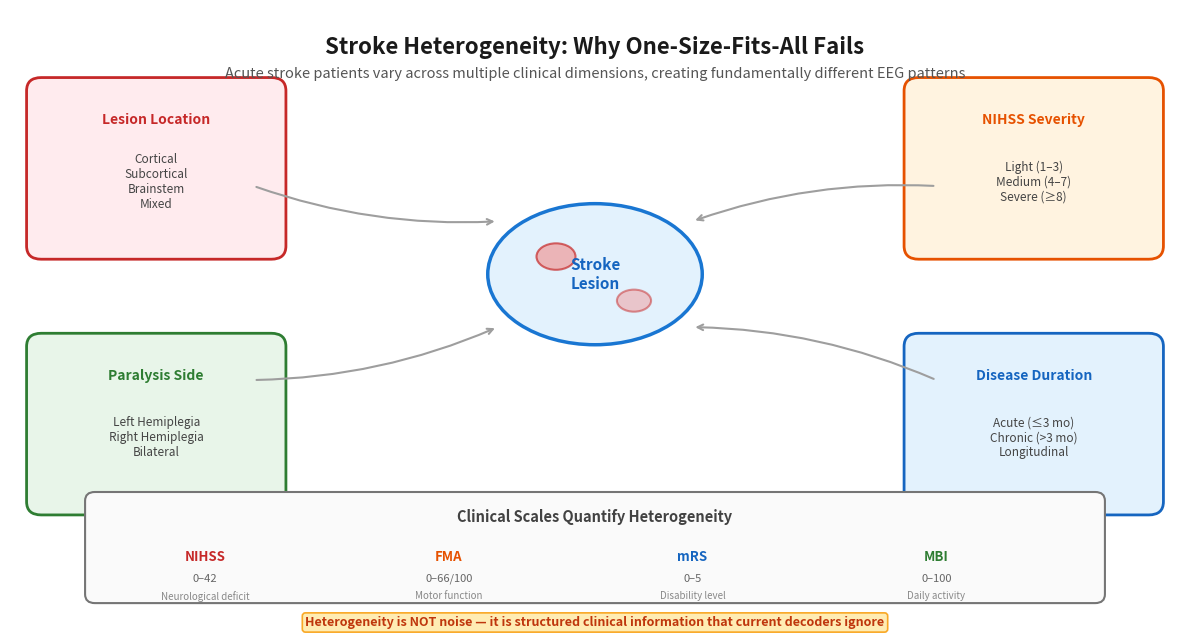

Source code (Python): (Note: this script raises an exception after producing the figure.)
"""
Generate remaining PPT figures for v3 outline:
1. fig_stroke_heterogeneity.png (Slide 2)
2. fig_clinical_adaptive_framework.png (Slide 13)
"""

import matplotlib.pyplot as plt
import matplotlib.patches as mpatches
from matplotlib.patches import FancyBboxPatch, Circle, Ellipse, Wedge, FancyArrowPatch
import numpy as np

plt.rcParams['font.family'] = 'sans-serif'
plt.rcParams['font.size'] = 10
plt.rcParams['figure.dpi'] = 150

OUTPUT_DIR = "docs/figures"


def draw_stroke_heterogeneity():
    """Slide 2: Stroke Heterogeneity & Clinical Measurement infographic"""
    fig, ax = plt.subplots(figsize=(12, 6.5))
    ax.set_xlim(0, 12)
    ax.set_ylim(0, 7)
    ax.axis('off')

    # Title
    ax.text(6, 6.7, "Stroke Heterogeneity: Why One-Size-Fits-All Fails",
            fontsize=16, fontweight='bold', ha='center', va='top', color='#1a1a1a')
    ax.text(6, 6.35, "Acute stroke patients vary across multiple clinical dimensions, creating fundamentally different EEG patterns",
            fontsize=10.5, ha='center', va='top', color='#555555', style='italic')

    # Central brain icon (simplified)
    brain = Ellipse((6, 4.0), 2.2, 1.6, facecolor='#e3f2fd', edgecolor='#1976d2', linewidth=2.5)
    ax.add_patch(brain)
    ax.text(6, 4.0, "Stroke\nLesion", fontsize=11, fontweight='bold', ha='center', va='center', color='#1565c0')
    # Lesion marks
    ax.add_patch(Ellipse((5.6, 4.2), 0.4, 0.3, facecolor='#ef9a9a', edgecolor='#c62828', linewidth=1.5, alpha=0.7))
    ax.add_patch(Ellipse((6.4, 3.7), 0.35, 0.25, facecolor='#ef9a9a', edgecolor='#c62828', linewidth=1.5, alpha=0.5))

    # Four factor boxes around the brain
    factors = [
        (1.5, 5.2, "Lesion Location", "Cortical\nSubcortical\nBrainstem\nMixed", '#c62828', '#ffebee'),
        (10.5, 5.2, "NIHSS Severity", "Light (1–3)\nMedium (4–7)\nSevere (≥8)", '#e65100', '#fff3e0'),
        (1.5, 2.3, "Paralysis Side", "Left Hemiplegia\nRight Hemiplegia\nBilateral", '#2e7d32', '#e8f5e9'),
        (10.5, 2.3, "Disease Duration", "Acute (≤3 mo)\nChronic (>3 mo)\nLongitudinal", '#1565c0', '#e3f2fd'),
    ]

    for cx, cy, title, body, edge_c, bg_c in factors:
        box = FancyBboxPatch((cx - 1.3, cy - 1.0), 2.6, 2.0,
                              boxstyle="round,pad=0.03,rounding_size=0.15",
                              facecolor=bg_c, edgecolor=edge_c, linewidth=2)
        ax.add_patch(box)
        ax.text(cx, cy + 0.55, title, fontsize=10, fontweight='bold',
                ha='center', va='center', color=edge_c)
        ax.text(cx, cy - 0.15, body, fontsize=8.5, ha='center', va='center', color='#444444')

    # Arrows from factors to brain
    arrow_style = dict(arrowstyle='->', color='#9e9e9e', lw=1.5, connectionstyle='arc3,rad=0.1')
    ax.annotate("", xy=(5.0, 4.6), xytext=(2.5, 5.0), arrowprops=arrow_style)
    ax.annotate("", xy=(7.0, 4.6), xytext=(9.5, 5.0), arrowprops=arrow_style)
    ax.annotate("", xy=(5.0, 3.4), xytext=(2.5, 2.8), arrowprops=arrow_style)
    ax.annotate("", xy=(7.0, 3.4), xytext=(9.5, 2.8), arrowprops=arrow_style)

    # Bottom: Clinical Scales bar
    scale_bg = FancyBboxPatch((0.8, 0.3), 10.4, 1.2,
                               boxstyle="round,pad=0.03,rounding_size=0.1",
                               facecolor='#fafafa', edgecolor='#757575', linewidth=1.5)
    ax.add_patch(scale_bg)
    ax.text(6, 1.25, "Clinical Scales Quantify Heterogeneity", fontsize=10.5, fontweight='bold',
            ha='center', va='center', color='#424242')

    scales = [
        ("NIHSS", "0–42", "Neurological deficit", '#c62828'),
        ("FMA", "0–66/100", "Motor function", '#e65100'),
        ("mRS", "0–5", "Disability level", '#1565c0'),
        ("MBI", "0–100", "Daily activity", '#2e7d32'),
    ]
    x_positions = [2.0, 4.5, 7.0, 9.5]
    for (name, range_, desc, color), x in zip(scales, x_positions):
        ax.text(x, 0.8, name, fontsize=9.5, fontweight='bold', ha='center', va='center', color=color)
        ax.text(x, 0.55, range_, fontsize=8, ha='center', va='center', color='#666666')
        ax.text(x, 0.35, desc, fontsize=7, ha='center', va='center', color='#888888')

    # Bottom takeaway
    ax.text(6, 0.05, "Heterogeneity is NOT noise — it is structured clinical information that current decoders ignore",
            fontsize=9, fontweight='bold', ha='center', va='center', color='#bf360c',
            bbox=dict(boxstyle='round,pad=0.25', facecolor='#ffecb3', edgecolor='#f9a825', linewidth=1.2))

    plt.tight_layout()
    plt.savefig(f"{OUTPUT_DIR}/fig_stroke_heterogeneity.png", dpi=300, bbox_inches='tight',
                facecolor='white', edgecolor='none')
    plt.close()
    print("Saved: fig_stroke_heterogeneity.png")


def draw_clinical_adaptive_framework():
    """Slide 13: Clinical Adaptive Framework architecture diagram"""
    fig, ax = plt.subplots(figsize=(12, 7.5))
    ax.set_xlim(0, 12)
    ax.set_ylim(0, 8.5)
    ax.axis('off')

    # Title
    ax.text(6, 8.2, "Route B: Clinical Adaptive Framework",
            fontsize=16, fontweight='bold', ha='center', va='top', color='#1a1a1a')
    ax.text(6, 7.85, "Exploit clinical stratification instead of erasing it",
            fontsize=11, ha='center', va='top', color='#555555', style='italic')

    # ============ INPUTS (Top) ============
    input_bg = FancyBboxPatch((0.5, 6.5), 11, 1.0,
                               boxstyle="round,pad=0.03,rounding_size=0.1",
                               facecolor='#e8f5e9', edgecolor='#2e7d32', linewidth=2)
    ax.add_patch(input_bg)
    ax.text(6, 7.25, "INPUTS", fontsize=11, fontweight='bold', ha='center', va='center', color='#2e7d32')

    # Input boxes
    input_boxes = [
        (1.8, 6.75, "EEG Signal\n[C × T]", '#4caf50'),
        (4.5, 6.75, "NIHSS\nScore", '#66bb6a'),
        (6.0, 6.75, "Lesion\nLocation", '#66bb6a'),
        (7.5, 6.75, "Paralysis\nSide", '#66bb6a'),
        (9.2, 6.75, "Disease\nDuration", '#66bb6a'),
    ]
    for cx, cy, text, color in input_boxes:
        box = FancyBboxPatch((cx - 0.7, cy - 0.35), 1.4, 0.7,
                              boxstyle="round,pad=0.02,rounding_size=0.08",
                              facecolor='white', edgecolor=color, linewidth=1.5)
        ax.add_patch(box)
        ax.text(cx, cy, text, fontsize=8, ha='center', va='center', color='#333333')

    # ============ TWO PATHWAYS ============

    # Path 1 header
    path1_bg = FancyBboxPatch((0.5, 4.3), 5.2, 1.8,
                               boxstyle="round,pad=0.03,rounding_size=0.12",
                               facecolor='#e3f2fd', edgecolor='#1565c0', linewidth=2.2)
    ax.add_patch(path1_bg)
    ax.text(3.1, 5.85, "APPROACH 1", fontsize=10, fontweight='bold',
            ha='center', va='center', color='#1565c0')
    ax.text(3.1, 5.55, "Dynamic Source-Domain Selection", fontsize=9.5, fontweight='bold',
            ha='center', va='center', color='#0d47a1')

    # Path 1 content
    path1_steps = [
        (3.1, 5.15, "1. Clinical Similarity Matching", '#1976d2'),
        (3.1, 4.8, "Match test patient to source subset\nby lesion / NIHSS / duration", '#555555'),
        (3.1, 4.35, "2. Personalized Model Training", '#1976d2'),
        (3.1, 4.0, "Train on matched subset only", '#555555'),
    ]
    for cx, cy, text, color in path1_steps:
        ax.text(cx, cy, text, fontsize=8, ha='center', va='center', color=color)

    # Path 2 header
    path2_bg = FancyBboxPatch((6.3, 4.3), 5.2, 1.8,
                               boxstyle="round,pad=0.03,rounding_size=0.12",
                               facecolor='#fff3e0', edgecolor='#e65100', linewidth=2.2)
    ax.add_patch(path2_bg)
    ax.text(8.9, 5.85, "APPROACH 2", fontsize=10, fontweight='bold',
            ha='center', va='center', color='#e65100')
    ax.text(8.9, 5.55, "Conditional Feature Extractor", fontsize=9.5, fontweight='bold',
            ha='center', va='center', color='#bf360c')

    # Path 2 content
    path2_steps = [
        (8.9, 5.15, "1. Clinical Metadata Encoding", '#ef6c00'),
        (8.9, 4.8, "Embed NIHSS / lesion / duration\nas auxiliary vector", '#555555'),
        (8.9, 4.35, "2. Gated Feature Extraction", '#ef6c00'),
        (8.9, 4.0, "Clinical variables modulate\nbackbone feature pathways", '#555555'),
    ]
    for cx, cy, text, color in path2_steps:
        ax.text(cx, cy, text, fontsize=8, ha='center', va='center', color=color)

    # Arrows from inputs to pathways
    ax.annotate("", xy=(3.1, 6.15), xytext=(3.1, 6.5),
                arrowprops=dict(arrowstyle='->', color='#1565c0', lw=2))
    ax.annotate("", xy=(8.9, 6.15), xytext=(8.9, 6.5),
                arrowprops=dict(arrowstyle='->', color='#e65100', lw=2))

    # ============ SHARED BACKBONE ============
    backbone = FancyBboxPatch((3.5, 2.9), 5.0, 1.0,
                               boxstyle="round,pad=0.03,rounding_size=0.12",
                               facecolor='#f3e5f5', edgecolor='#7b1fa2', linewidth=2.2)
    ax.add_patch(backbone)
    ax.text(6, 3.65, "ADFCNN Backbone", fontsize=11, fontweight='bold',
            ha='center', va='center', color='#7b1fa2')
    ax.text(6, 3.25, "Shared feature extractor processing [B, 1, C×bands, T]",
            fontsize=8.5, ha='center', va='center', color='#555555')

    # Arrows from pathways to backbone
    ax.annotate("", xy=(4.5, 3.9), xytext=(3.5, 4.3),
                arrowprops=dict(arrowstyle='->', color='#1565c0', lw=1.8))
    ax.annotate("", xy=(7.5, 3.9), xytext=(8.5, 4.3),
                arrowprops=dict(arrowstyle='->', color='#e65100', lw=1.8))

    # ============ CLASSIFIER HEAD ============
    classifier = FancyBboxPatch((4.5, 1.7), 3.0, 0.9,
                                 boxstyle="round,pad=0.03,rounding_size=0.1",
                                 facecolor='#fce4ec', edgecolor='#c62828', linewidth=2)
    ax.add_patch(classifier)
    ax.text(6, 2.35, "Classifier Head", fontsize=10, fontweight='bold',
            ha='center', va='center', color='#c62828')
    ax.text(6, 2.0, "Task: Affected / Unaffected", fontsize=8.5,
            ha='center', va='center', color='#555555')

    ax.annotate("", xy=(6, 2.6), xytext=(6, 2.9),
                arrowprops=dict(arrowstyle='->', color='#7b1fa2', lw=2))

    # ============ OUTPUT ============
    output = FancyBboxPatch((4.8, 0.6), 2.4, 0.7,
                             boxstyle="round,pad=0.03,rounding_size=0.1",
                             facecolor='#e8f5e9', edgecolor='#2e7d32', linewidth=2)
    ax.add_patch(output)
    ax.text(6, 1.05, "Decoded Output", fontsize=10, fontweight='bold',
            ha='center', va='center', color='#2e7d32')
    ax.text(6, 0.75, "+ Clinical Explanation", fontsize=8,
            ha='center', va='center', color='#555555', style='italic')

    ax.annotate("", xy=(6, 1.3), xytext=(6, 1.7),
                arrowprops=dict(arrowstyle='->', color='#c62828', lw=2))

    # ============ ADVANTAGE BANNER ============
    ax.text(6, 0.15, "Advantage: Interpretable + Clinically Actionable — model behavior traces back to patient characteristics",
            fontsize=9, fontweight='bold', ha='center', va='center', color='#1b5e20',
            bbox=dict(boxstyle='round,pad=0.3', facecolor='#c8e6c9', edgecolor='#4caf50', linewidth=1.5))

    plt.tight_layout()
    plt.savefig(f"{OUTPUT_DIR}/fig_clinical_adaptive_framework.png", dpi=300, bbox_inches='tight',
                facecolor='white', edgecolor='none')
    plt.close()
    print("Saved: fig_clinical_adaptive_framework.png")


if __name__ == "__main__":
    draw_stroke_heterogeneity()
    draw_clinical_adaptive_framework()
    print("\nAll v3 figures generated successfully!")
